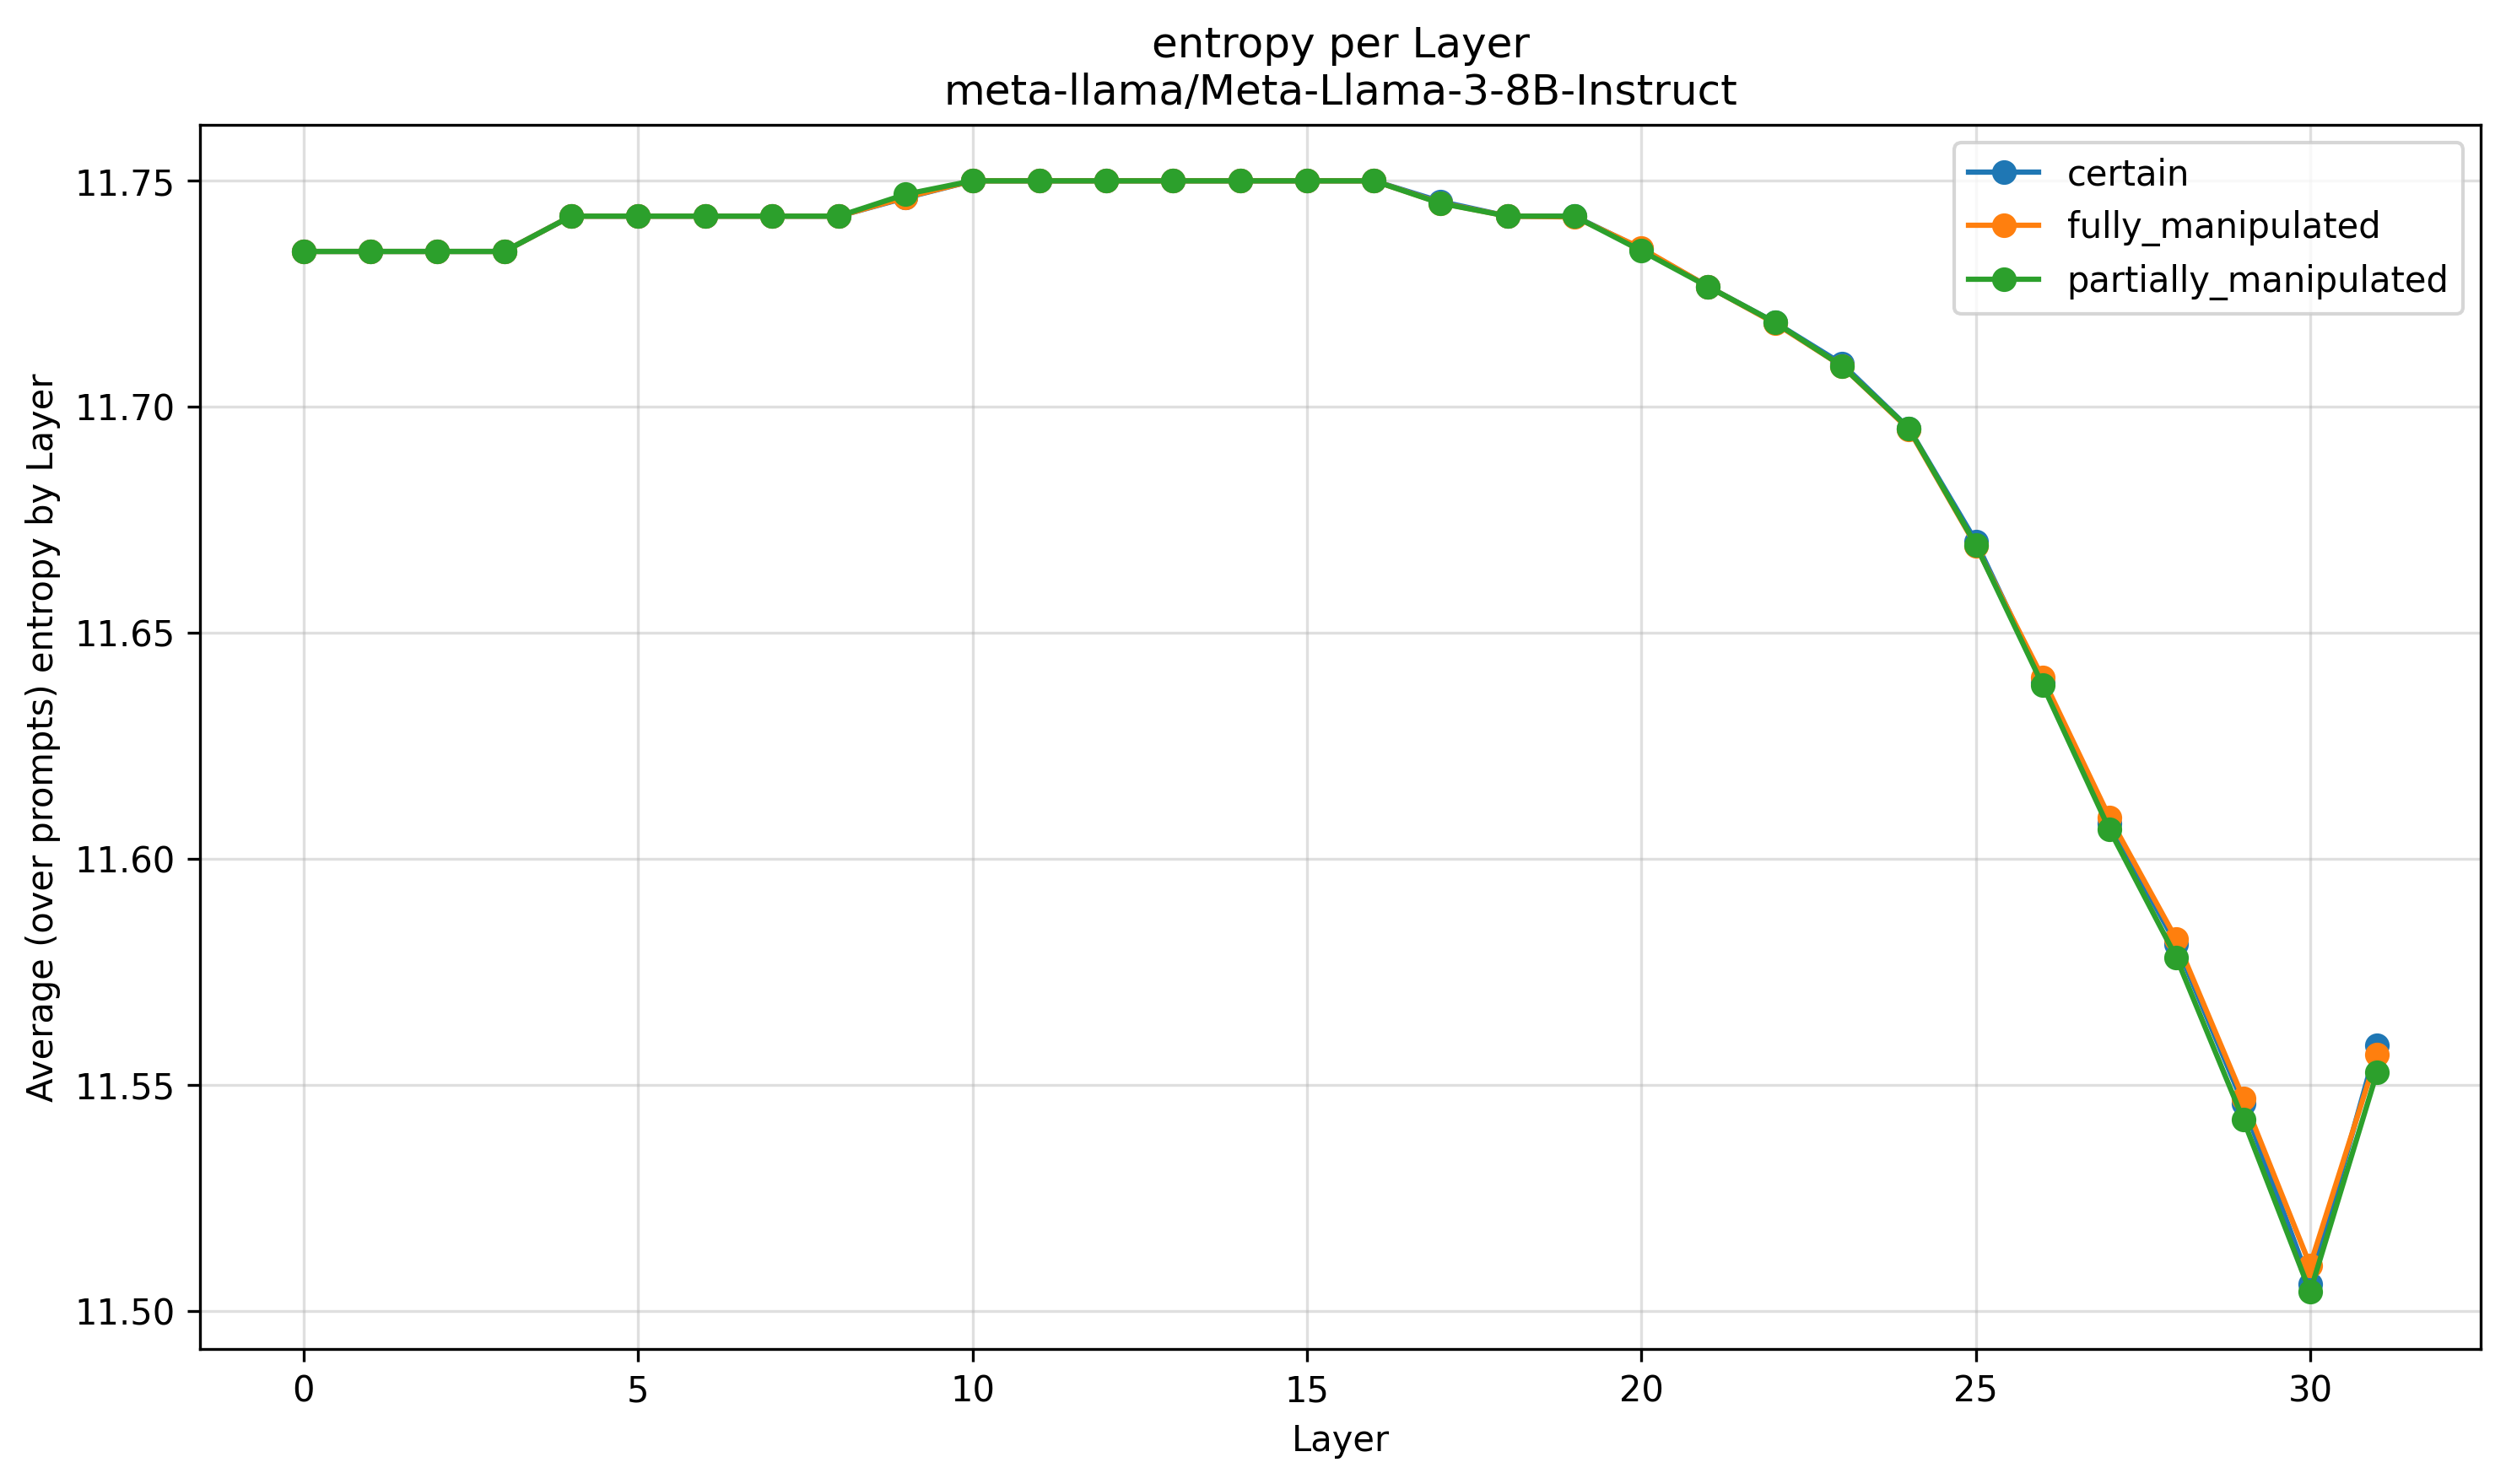

The file beside this chart, header and first rows:
Layer, certain, fully_manipulated, partially_manipulated, delta_fully_manipulated, delta_partially_manipulated
0, 11.73, 11.73, 11.73, 0.0, 0.0
1, 11.73, 11.73, 11.73, 0.0, 0.0
2, 11.73, 11.73, 11.73, 0.0, 0.0
3, 11.73, 11.73, 11.73, 0.0, 0.0
4, 11.74, 11.74, 11.74, 0.0, 0.0
5, 11.74, 11.74, 11.74, 0.0, 0.0
6, 11.74, 11.74, 11.74, 0.0, 0.0
7, 11.74, 11.74, 11.74, 0.0, 0.0
8, 11.74, 11.74, 11.74, 0.0, 0.0
9, 11.75, 11.75, 11.75, 0.0001079, 0.0007778
10, 11.75, 11.75, 11.75, 0.0, 0.0
11, 11.75, 11.75, 11.75, 0.0, 0.0
12, 11.75, 11.75, 11.75, 0.0, 0.0
13, 11.75, 11.75, 11.75, 0.0, 0.0
14, 11.75, 11.75, 11.75, 0.0, 0.0
15, 11.75, 11.75, 11.75, 0.0, 0.0
16, 11.75, 11.75, 11.75, 0.0, 0.0
17, 11.75, 11.75, 11.75, -0.0003441, -0.00042
18, 11.74, 11.74, 11.74, 0.0, 0.0
19, 11.74, 11.74, 11.74, -0.0001871, -1.717032967007981e-05
20, 11.73, 11.74, 11.73, 0.0001508, -0.0004517
21, 11.73, 11.73, 11.73, 4.0901802957904465e-06, -3.410609199505643e-05
22, 11.72, 11.72, 11.72, -0.0001953, -4.691346902063742e-07
23, 11.71, 11.71, 11.71, -0.0005092, -0.0004885
24, 11.7, 11.7, 11.7, -0.000238, -4.316039152207907e-05
25, 11.67, 11.67, 11.67, -0.0009507, -0.0007558
26, 11.64, 11.64, 11.64, 0.0009755, -0.0006094
27, 11.61, 11.61, 11.61, 0.001218, -0.001467
28, 11.58, 11.58, 11.58, 0.001124, -0.002911
29, 11.55, 11.55, 11.54, 0.001254, -0.003483
30, 11.51, 11.51, 11.5, 0.004124, -0.001762
31, 11.56, 11.56, 11.55, -0.002176, -0.006056
max_delta_to_certain, 0.0, 0.004124, 0.006056
